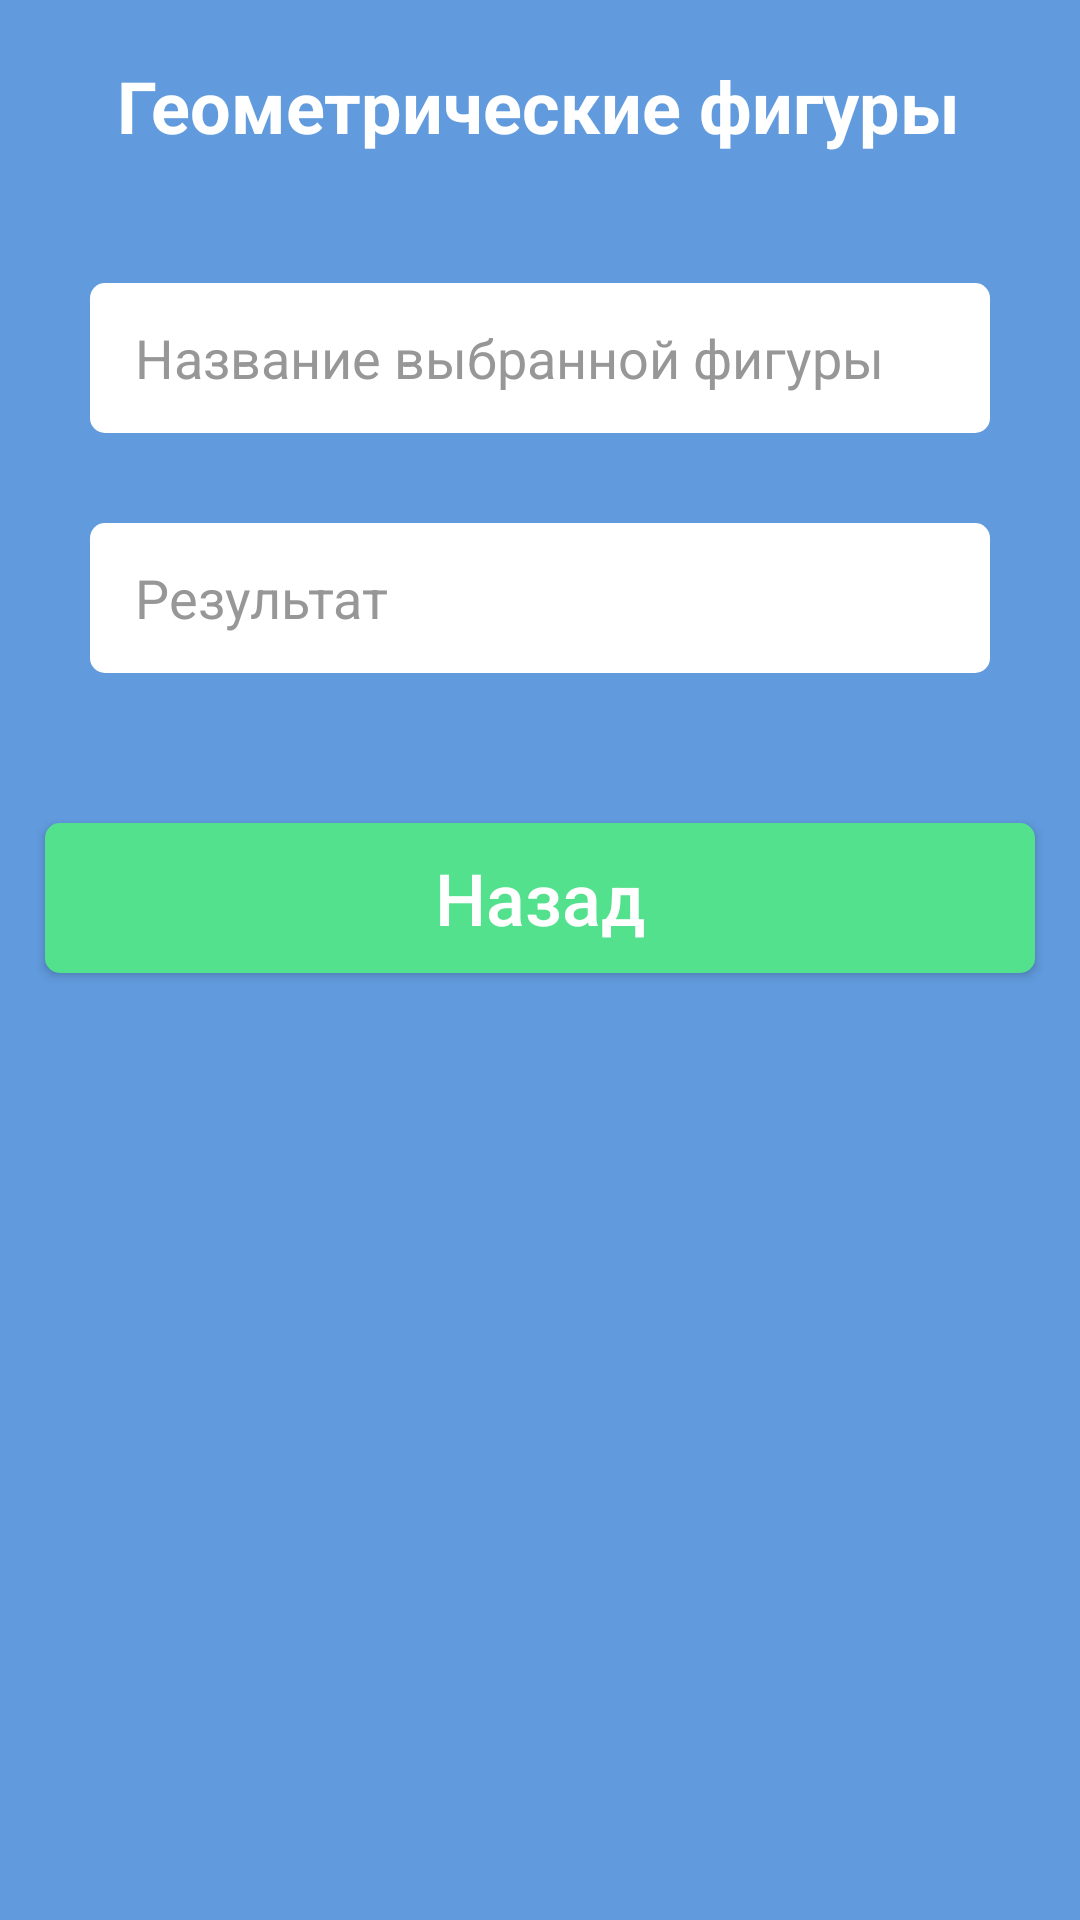

Android layout source for this screen:
<!-- AndroidManifest.xml: application theme Theme.NikitinSA_PR31_01 -->
<!-- res/layout/activity_fierd.xml -->
<?xml version="1.0" encoding="utf-8"?>
<androidx.constraintlayout.widget.ConstraintLayout xmlns:android="http://schemas.android.com/apk/res/android"
    xmlns:app="http://schemas.android.com/apk/res-auto"
    xmlns:tools="http://schemas.android.com/tools"
    android:layout_width="match_parent"
    android:layout_height="match_parent"
    tools:context=".FirstActivity"
    android:background="@color/back">

    <TextView
        android:id="@+id/name"
        android:layout_width="wrap_content"
        android:layout_height="wrap_content"
        android:layout_marginTop="22dp"
        android:layout_marginBottom="591dp"
        android:text="@string/name"
        android:textColor="@color/white"
        android:textSize="24sp"
        app:layout_constraintBottom_toBottomOf="parent"
        app:layout_constraintEnd_toEndOf="parent"
        app:layout_constraintHorizontal_bias="0.496"
        app:layout_constraintStart_toStartOf="parent"
        app:layout_constraintTop_toTopOf="parent"
        app:layout_constraintVertical_bias="0.588"
        android:textStyle="bold"/>


    <ImageView
        android:id="@+id/logo"
        android:layout_width="wrap_content"
        android:layout_height="wrap_content"
        android:layout_marginTop="23dp"
        android:layout_marginBottom="27dp"
        app:layout_constraintBottom_toTopOf="@+id/login"
        app:layout_constraintEnd_toEndOf="parent"
        app:layout_constraintHorizontal_bias="0.498"
        app:layout_constraintStart_toStartOf="parent"
        app:layout_constraintTop_toBottomOf="@+id/name"
        />

    <EditText
        android:id="@+id/login"
        android:layout_width="match_parent"
        android:layout_height="50dp"
        android:layout_marginStart="30dp"
        android:layout_marginTop="20dp"
        android:layout_marginEnd="30dp"
        android:background="@drawable/ramka"
        android:hint="@string/nazv"
        android:textColorHint="@color/text"
        android:textColor="@color/text"
        app:layout_constraintEnd_toEndOf="parent"
        app:layout_constraintHorizontal_bias="0.0"
        app:layout_constraintStart_toStartOf="parent"
        app:layout_constraintTop_toBottomOf="@+id/logo"
        app:srcCompat="@drawable/logo"
        android:enabled="false"
        android:paddingLeft="15dp"/>

    <EditText
        android:id="@+id/password"
        android:layout_width="match_parent"
        android:layout_height="50dp"
        android:layout_marginStart="30dp"
        android:layout_marginTop="30dp"
        android:layout_marginEnd="30dp"
        android:background="@drawable/ramka"
        android:hint="@string/rez"
        android:textColorHint="@color/text"
        android:textColor="@color/text"
        app:layout_constraintEnd_toEndOf="parent"
        app:layout_constraintHorizontal_bias="0.0"
        app:layout_constraintStart_toStartOf="parent"
        app:layout_constraintTop_toBottomOf="@+id/login"
        app:srcCompat="@drawable/logo"
        android:enabled="false"
        android:paddingLeft="15dp"/>

    <Button
        android:id="@+id/button"
        android:layout_width="match_parent"
        android:layout_height="50dp"
        android:layout_marginStart="15dp"
        android:layout_marginTop="50dp"
        android:layout_marginEnd="15dp"
        android:background="@drawable/button"
        android:text="@string/back"
        android:textSize="24dp"
        android:textColor="@color/white"
        android:textAllCaps="false"
        app:layout_constraintEnd_toEndOf="parent"
        app:layout_constraintHorizontal_bias="0.0"
        app:layout_constraintStart_toStartOf="parent"
        app:layout_constraintTop_toBottomOf="@+id/password" />


</androidx.constraintlayout.widget.ConstraintLayout>
<!-- resources referenced by this layout -->
<resources>
  <color name="back">#619BDE</color>
  <color name="text">#979797</color>
  <color name="white">#FFFFFFFF</color>
  <!-- drawable button (drawable) -->
  <?xml version="1.0" encoding="utf-8"?>
  <shape xmlns:android="http://schemas.android.com/apk/res/android">
      <solid android:color="@color/button"/>
      <corners android:radius="5dp"/>
      <stroke android:color="@color/button"/>
  </shape>
  <!-- drawable logo: png bitmap (drawable, 7324 bytes) -->
  <!-- drawable ramka (drawable) -->
  <?xml version="1.0" encoding="utf-8"?>
  <shape xmlns:android="http://schemas.android.com/apk/res/android">
      <solid android:color="@color/white"/>
      <corners android:radius="5dp"/>
      <stroke android:color="@color/white"/>
  </shape>
  <string name="back">Назад</string>
  <string name="name">Геометрические фигуры</string>
  <string name="nazv">Название выбранной фигуры</string>
  <string name="rez">Результат</string>
  <style name="Theme.NikitinSA_PR31_01" parent="Theme.AppCompat.DayNight.NoActionBar" />
  <color name="button">#54E18D</color>
</resources>
